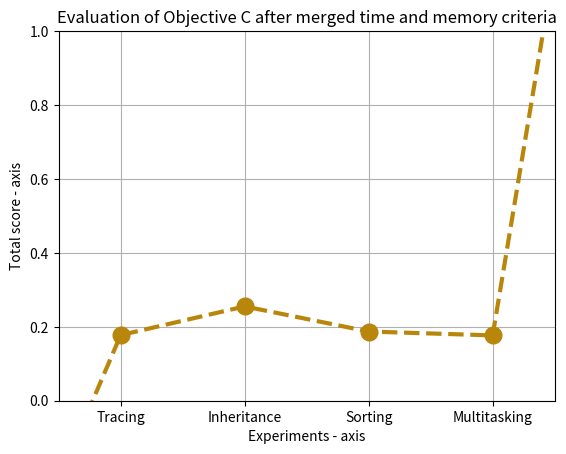

Write the Python code that produced this figure.
import math

import matplotlib.pyplot as plt

# tracing = sum([-3, 0.16, 15, -0])
# inheritance = sum([-3, 0.28, 66, -0])
# sort = sum([-3, 0.16, 23.6, -2])
# multi = sum([-3, 0.17, 13, -2])

tracing1 = (1/(1+ math.exp(-0.01*(15-83.5))))
inheritance1 = (1/(1+ math.exp(-0.01*(66-83.5))))
sort1 = (1/(1+ math.exp(-0.01*(23.6-83.5))))
multi1 = (1/(1+ math.exp(-0.01*(13-83.5))))

tracing = (((0.16-0.09)/(3.61-0.09))+tracing1)/2
inheritance = (((0.28-0.09)/(3.61-0.09))+inheritance1)/2
sort = (((0.16-0.09)/(3.61-0.09))+sort1)/2
multi = (((0.17-0.09)/(3.61-0.09))+multi1)/2



# x axis values
x = [-1, 2, 4, 6, 8, 1000]
# corresponding y axis values
y = [-1, tracing, inheritance, sort, multi, 1000]

plt.xticks(x, [None, "Tracing", "Inheritance", "Sorting", "Multitasking", None])

# plotting the points
plt.plot(x, y, color='darkgoldenrod', linestyle='dashed', linewidth=3,
         marker='o', markerfacecolor='darkgoldenrod', markersize=12, label = "Objective C")
plt.grid(True)
# setting x and y axis range
plt.ylim(0, 1)
plt.xlim(1, 9)

# naming the x axis
plt.xlabel('Experiments - axis')
# naming the y axis
plt.ylabel('Total score - axis')

# giving a title to my graph
plt.title('Evaluation of Objective C after merged time and memory criteria')

# function to show the plot
# plt.show()
